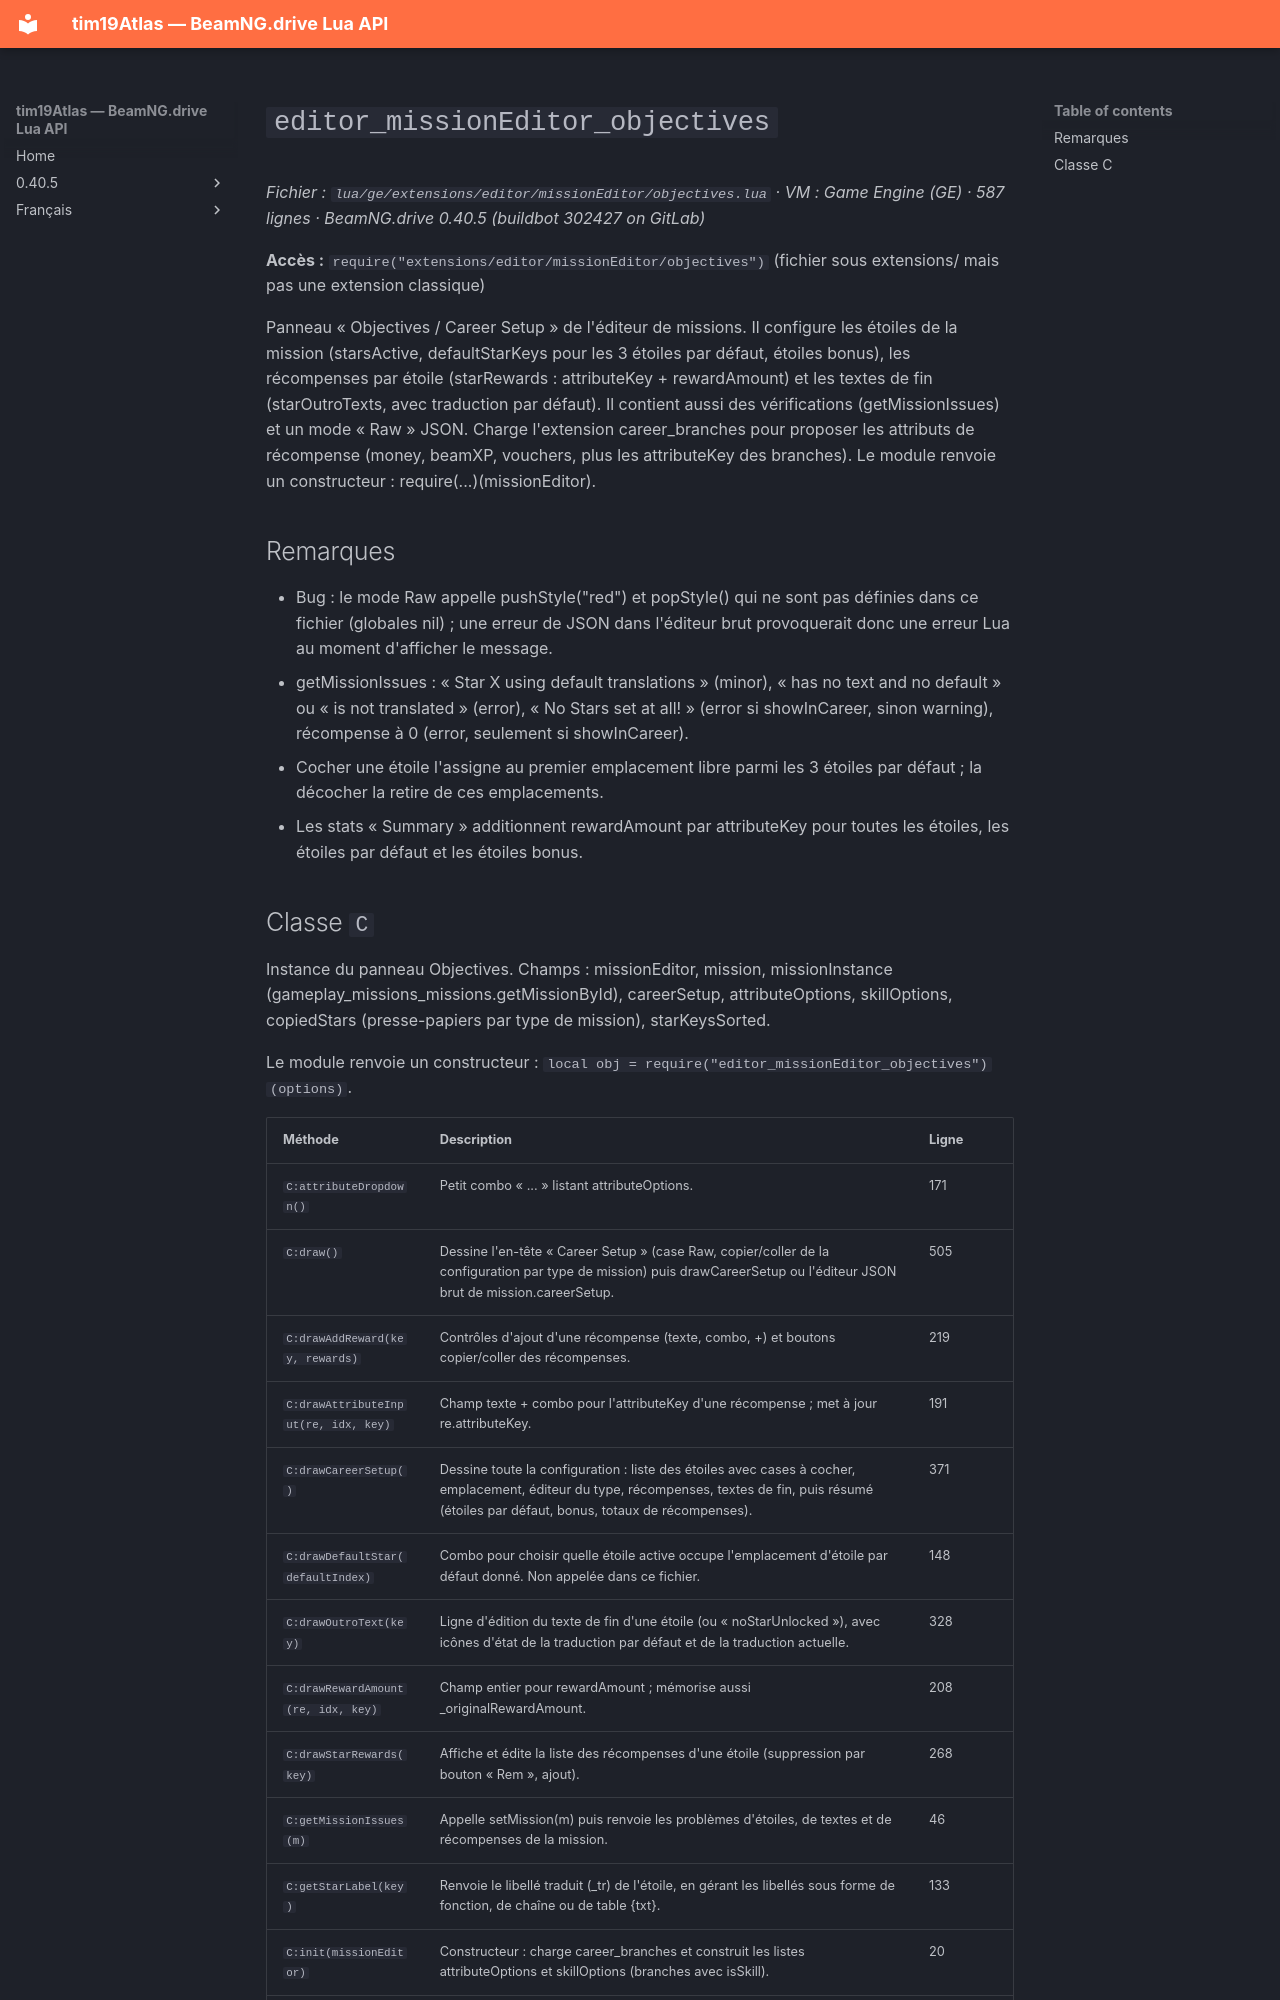

repository: Tim0219800/beamng-lua-atlas · page: fr/0.40.5/ge/extensions/editor/missionEditor/objectives.html · generator: mkdocs

# `editor_missionEditor_objectives`

*Fichier : `lua/ge/extensions/editor/missionEditor/objectives.lua` · VM : Game Engine (GE) · 587 lignes · BeamNG.drive 0.40.5 (buildbot 302427 on GitLab)*

**Accès :** `require("extensions/editor/missionEditor/objectives")` (fichier sous extensions/ mais pas une extension classique)

Panneau « Objectives / Career Setup » de l'éditeur de missions. Il configure les étoiles de la mission (starsActive, defaultStarKeys pour les 3 étoiles par défaut, étoiles bonus), les récompenses par étoile (starRewards : attributeKey + rewardAmount) et les textes de fin (starOutroTexts, avec traduction par défaut). Il contient aussi des vérifications (getMissionIssues) et un mode « Raw » JSON. Charge l'extension career_branches pour proposer les attributs de récompense (money, beamXP, vouchers, plus les attributeKey des branches). Le module renvoie un constructeur : require(...)(missionEditor).

## Remarques

- Bug : le mode Raw appelle pushStyle("red") et popStyle() qui ne sont pas définies dans ce fichier (globales nil) ; une erreur de JSON dans l'éditeur brut provoquerait donc une erreur Lua au moment d'afficher le message.
- getMissionIssues : « Star X using default translations » (minor), « has no text and no default » ou « is not translated » (error), « No Stars set at all! » (error si showInCareer, sinon warning), récompense à 0 (error, seulement si showInCareer).
- Cocher une étoile l'assigne au premier emplacement libre parmi les 3 étoiles par défaut ; la décocher la retire de ces emplacements.
- Les stats « Summary » additionnent rewardAmount par attributeKey pour toutes les étoiles, les étoiles par défaut et les étoiles bonus.
